Image classification data set "Dataset" (daffakurnia11/Coffee-Beans-Roast-Level-Classification on GitHub). Class labels (4): dark roast, green, light roast, medium roast.

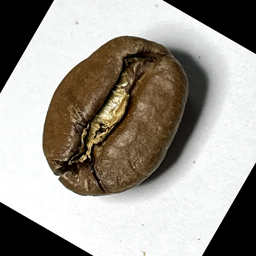
Label: medium roast

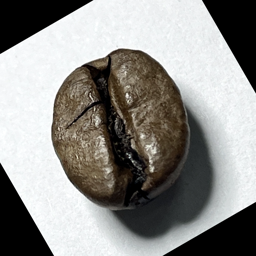
Label: dark roast

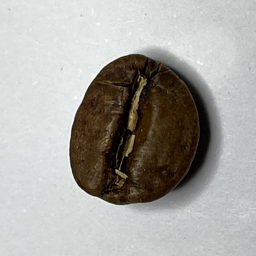
Label: medium roast

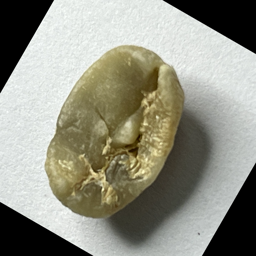
Label: green

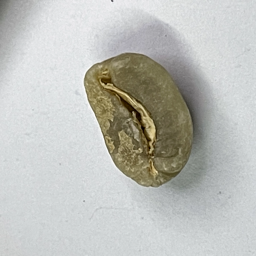
Label: green

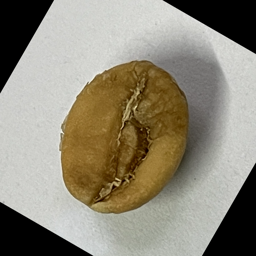
Label: light roast
